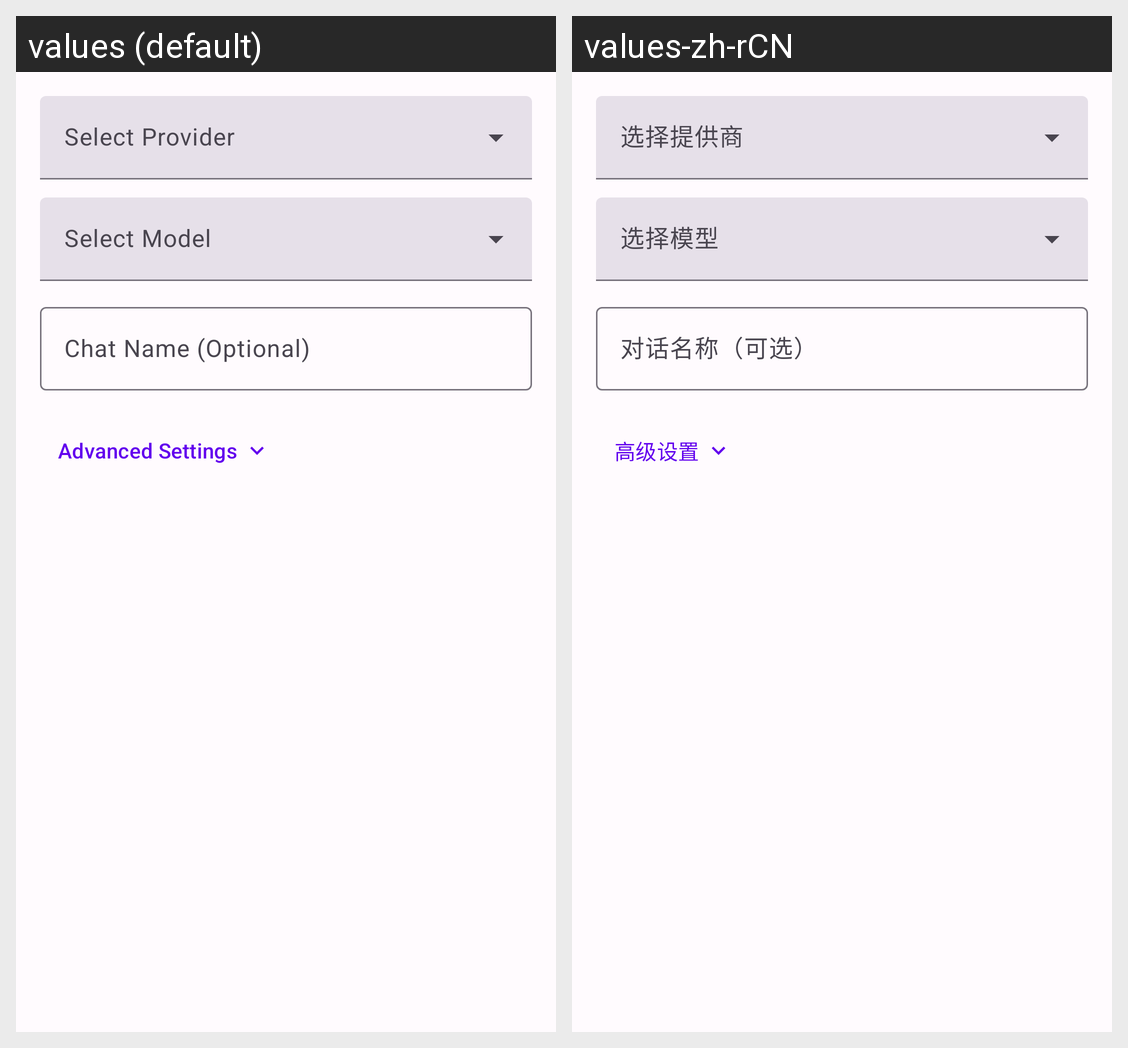

Strings drawn on this Android screen and how each of the app's shown locales translates them:
Android screen res/layout/dialog_new_chat.xml rendered under 2 locales, left to right: values (default), values-zh-rCN. Device: Nexus 5 (rendered at 1080×1920; each locale shown at half size, 540×960, under a caption strip naming it); theme Theme.Chatbox.
Strings drawn on this screen, with the default value and each locale's value (text and hints the layout hard-codes, and strings that could not be matched under every locale, appear in the picture but are not listed):

chat_name_optional
  values: Chat Name (Optional)
  values-zh-rCN: 对话名称（可选）

advanced_settings
  values: Advanced Settings
  values-zh-rCN: 高级设置
